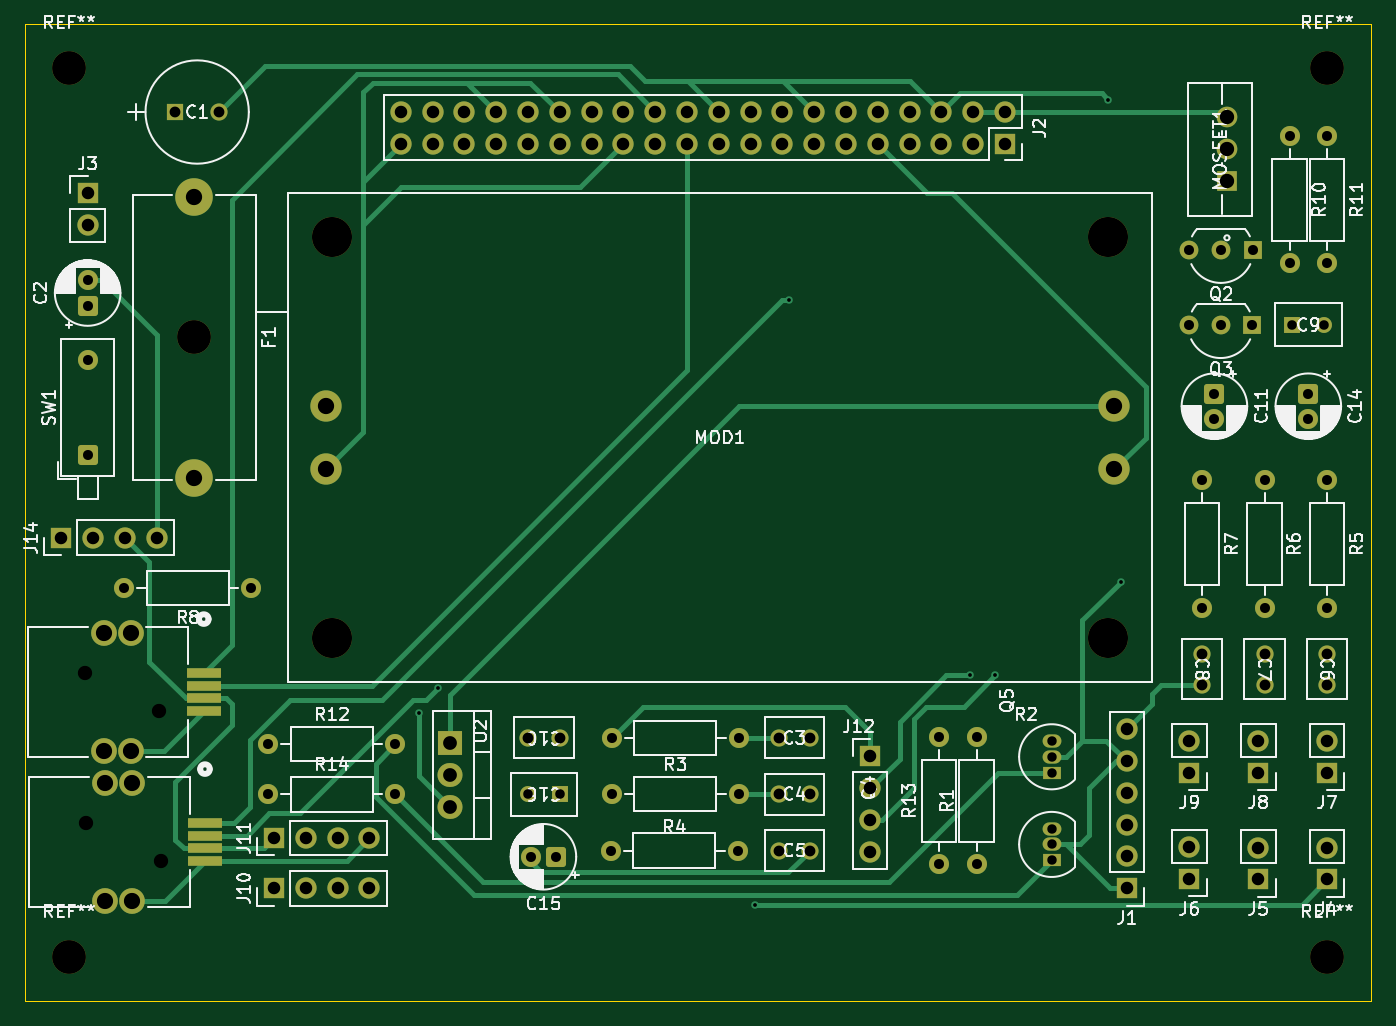
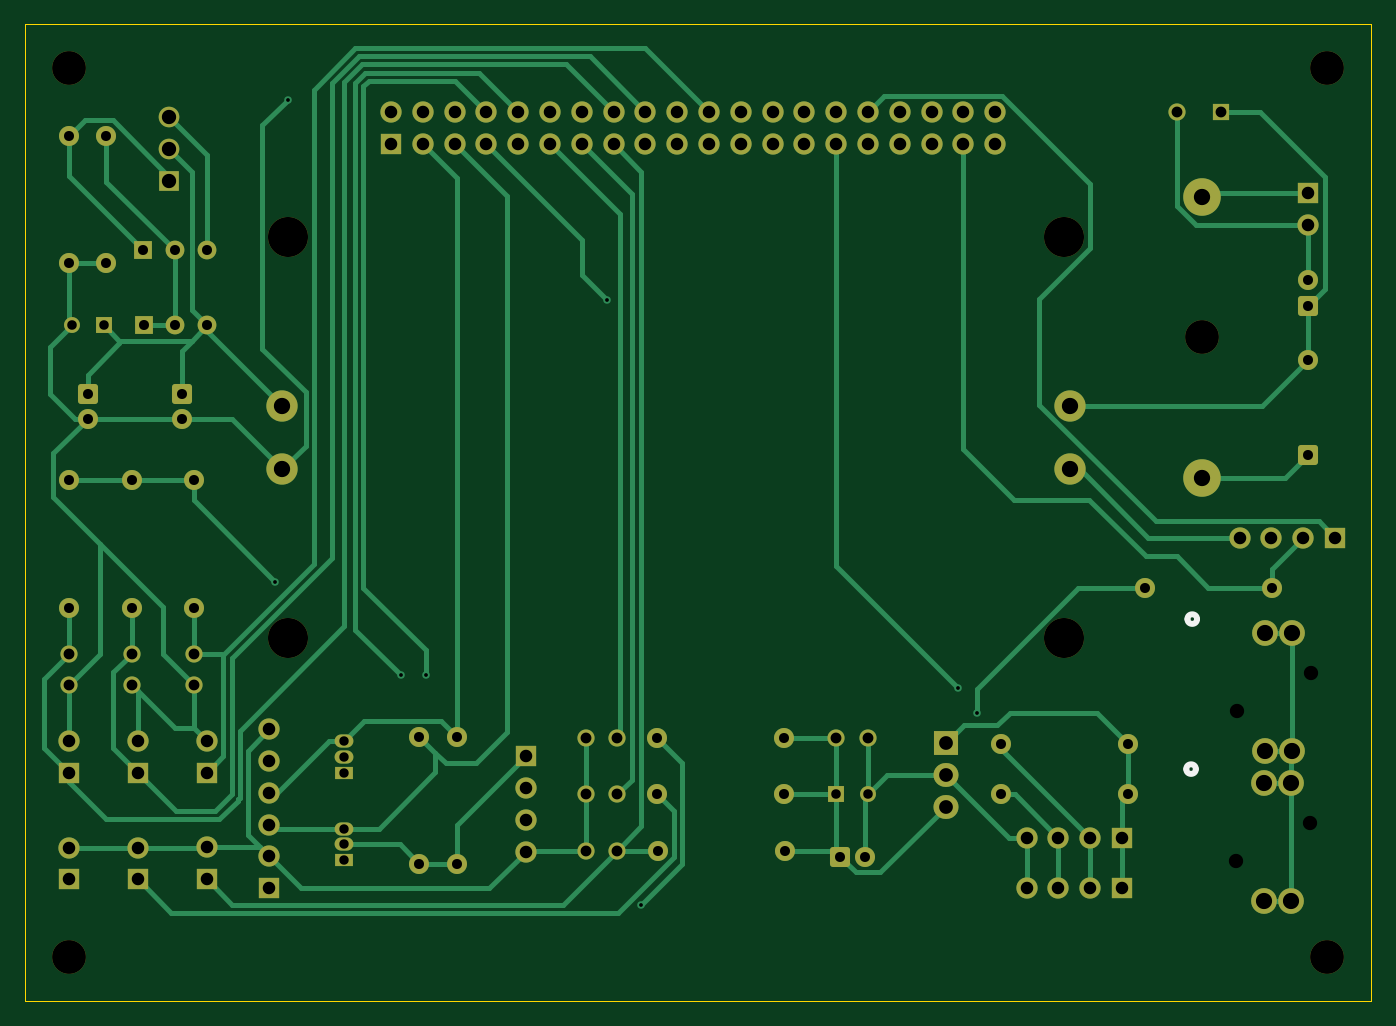
Circuit board: 11 layer files. Board 107.5 x 78.0 mm.
- bottom_copper: SAS_PCBv2-B_Cu.gbr (27257 bytes)
- bottom_mask: SAS_PCBv2-B_Mask.gbr (7594 bytes)
- paste: SAS_PCBv2-B_Paste.gbr (454 bytes)
- bottom_silk: SAS_PCBv2-B_Silkscreen.gbr (811 bytes)
- outline: SAS_PCBv2-Edge_Cuts.gbr (611 bytes)
- top_copper: SAS_PCBv2-F_Cu.gbr (20890 bytes)
- top_mask: SAS_PCBv2-F_Mask.gbr (7836 bytes)
- paste: SAS_PCBv2-F_Paste.gbr (727 bytes)
- top_silk: SAS_PCBv2-F_Silkscreen.gbr (108609 bytes)
- drill: SAS_PCBv2-NPTH.drl (641 bytes)
- drill: SAS_PCBv2-PTH.drl (3432 bytes)

=== bottom_copper: SAS_PCBv2-B_Cu.gbr (27257 bytes, source omitted) ===
=== bottom_mask: SAS_PCBv2-B_Mask.gbr (7594 bytes, source omitted) ===
=== paste: SAS_PCBv2-B_Paste.gbr ===
%TF.GenerationSoftware,KiCad,Pcbnew,10.0.3*%
%TF.CreationDate,2026-07-06T17:14:54-04:00*%
%TF.ProjectId,SAS_PCBv2,5341535f-5043-4427-9632-2e6b69636164,rev?*%
%TF.SameCoordinates,Original*%
%TF.FileFunction,Paste,Bot*%
%TF.FilePolarity,Positive*%
%FSLAX46Y46*%
G04 Gerber Fmt 4.6, Leading zero omitted, Abs format (unit mm)*
G04 Created by KiCad (PCBNEW 10.0.3) date 2026-07-06 17:14:54*
%MOMM*%
%LPD*%
G01*
G04 APERTURE LIST*
G04 APERTURE END LIST*
M02*

=== bottom_silk: SAS_PCBv2-B_Silkscreen.gbr ===
%TF.GenerationSoftware,KiCad,Pcbnew,10.0.3*%
%TF.CreationDate,2026-07-06T17:14:54-04:00*%
%TF.ProjectId,SAS_PCBv2,5341535f-5043-4427-9632-2e6b69636164,rev?*%
%TF.SameCoordinates,Original*%
%TF.FileFunction,Legend,Bot*%
%TF.FilePolarity,Positive*%
%FSLAX46Y46*%
G04 Gerber Fmt 4.6, Leading zero omitted, Abs format (unit mm)*
G04 Created by KiCad (PCBNEW 10.0.3) date 2026-07-06 17:14:54*
%MOMM*%
%LPD*%
G01*
G04 APERTURE LIST*
%ADD10C,0.508000*%
G04 APERTURE END LIST*
%TO.C,J17*%
D10*
X145156700Y-91501800D02*
G75*
G02*
X144394700Y-91501800I-381000J0D01*
G01*
X144394700Y-91501800D02*
G75*
G02*
X145156700Y-91501800I381000J0D01*
G01*
%TO.C,J16*%
X145250300Y-103483384D02*
G75*
G02*
X144488300Y-103483384I-381000J0D01*
G01*
X144488300Y-103483384D02*
G75*
G02*
X145250300Y-103483384I381000J0D01*
G01*
%TD*%
M02*

=== outline: SAS_PCBv2-Edge_Cuts.gbr ===
%TF.GenerationSoftware,KiCad,Pcbnew,10.0.3*%
%TF.CreationDate,2026-07-06T17:14:55-04:00*%
%TF.ProjectId,SAS_PCBv2,5341535f-5043-4427-9632-2e6b69636164,rev?*%
%TF.SameCoordinates,Original*%
%TF.FileFunction,Profile,NP*%
%FSLAX46Y46*%
G04 Gerber Fmt 4.6, Leading zero omitted, Abs format (unit mm)*
G04 Created by KiCad (PCBNEW 10.0.3) date 2026-07-06 17:14:55*
%MOMM*%
%LPD*%
G01*
G04 APERTURE LIST*
%TA.AperFunction,Profile*%
%ADD10C,0.050000*%
%TD*%
G04 APERTURE END LIST*
D10*
X130500000Y-44000000D02*
X238000000Y-44000000D01*
X238000000Y-122000000D01*
X130500000Y-122000000D01*
X130500000Y-44000000D01*
M02*

=== top_copper: SAS_PCBv2-F_Cu.gbr (20890 bytes, source omitted) ===
=== top_mask: SAS_PCBv2-F_Mask.gbr (7836 bytes, source omitted) ===
=== paste: SAS_PCBv2-F_Paste.gbr ===
%TF.GenerationSoftware,KiCad,Pcbnew,10.0.3*%
%TF.CreationDate,2026-07-06T17:14:54-04:00*%
%TF.ProjectId,SAS_PCBv2,5341535f-5043-4427-9632-2e6b69636164,rev?*%
%TF.SameCoordinates,Original*%
%TF.FileFunction,Paste,Top*%
%TF.FilePolarity,Positive*%
%FSLAX46Y46*%
G04 Gerber Fmt 4.6, Leading zero omitted, Abs format (unit mm)*
G04 Created by KiCad (PCBNEW 10.0.3) date 2026-07-06 17:14:54*
%MOMM*%
%LPD*%
G01*
G04 APERTURE LIST*
%ADD10R,2.794000X0.762000*%
G04 APERTURE END LIST*
D10*
%TO.C,J17*%
X144775700Y-95818400D03*
X144775700Y-96818401D03*
X144775700Y-97818399D03*
X144775700Y-98818400D03*
%TD*%
%TO.C,J16*%
X144869300Y-107799984D03*
X144869300Y-108799985D03*
X144869300Y-109799983D03*
X144869300Y-110799984D03*
%TD*%
M02*

=== top_silk: SAS_PCBv2-F_Silkscreen.gbr (108609 bytes, source omitted) ===
=== drill: SAS_PCBv2-NPTH.drl ===
M48
; DRILL file KiCad 10.0.3 date 2026-07-06T17:15:43
; FORMAT={-:-/ absolute / metric / decimal}
; #@! TF.CreationDate,2026-07-06T17:15:43-04:00
; #@! TF.GenerationSoftware,Kicad,Pcbnew,10.0.3
; #@! TF.FileFunction,NonPlated,1,2,NPTH
FMAT,2
METRIC
; #@! TA.AperFunction,NonPlated,NPTH,ComponentDrill
T1C1.143
; #@! TA.AperFunction,NonPlated,NPTH,ComponentDrill
T2C2.700
; #@! TA.AperFunction,NonPlated,NPTH,ComponentDrill
T3C3.200
%
G90
G05
T1
X135.276Y-95.818
X135.369Y-107.8
X141.226Y-98.818
X141.319Y-110.8
T2
X134.0Y-47.5
X134.0Y-118.5
X144.0Y-69.0
X234.5Y-47.5
X234.5Y-118.5
T3
X155.0Y-61.0
X155.0Y-93.0
X217.0Y-61.0
X217.0Y-93.0
M30

=== drill: SAS_PCBv2-PTH.drl ===
M48
; DRILL file KiCad 10.0.3 date 2026-07-06T17:15:43
; FORMAT={-:-/ absolute / metric / decimal}
; #@! TF.CreationDate,2026-07-06T17:15:43-04:00
; #@! TF.GenerationSoftware,Kicad,Pcbnew,10.0.3
; #@! TF.FileFunction,Plated,1,2,PTH
FMAT,2
METRIC
; #@! TA.AperFunction,Plated,PTH,ViaDrill
T1C0.300
; #@! TA.AperFunction,Plated,PTH,ComponentDrill
T2C0.750
; #@! TA.AperFunction,Plated,PTH,ComponentDrill
T3C0.762
; #@! TA.AperFunction,Plated,PTH,ComponentDrill
T4C0.800
; #@! TA.AperFunction,Plated,PTH,ComponentDrill
T5C0.864
; #@! TA.AperFunction,Plated,PTH,ComponentDrill
T6C1.000
; #@! TA.AperFunction,Plated,PTH,ComponentDrill
T7C1.100
; #@! TA.AperFunction,Plated,PTH,ComponentDrill
T8C1.143
; #@! TA.AperFunction,Plated,PTH,ComponentDrill
T9C1.295
; #@! TA.AperFunction,Plated,PTH,ComponentDrill
T10C1.300
%
G90
G05
T1
X162.0Y-99.0
X163.5Y-97.0
X188.8Y-114.3
X191.5Y-66.0
X206.0Y-96.0
X208.0Y-96.0
X217.0Y-50.0
X218.0Y-88.5
T2
X212.5Y-101.23
X212.5Y-102.5
X212.5Y-103.77
X212.5Y-108.23
X212.5Y-109.5
X212.5Y-110.77
T3
X170.678Y-105.486
X173.218Y-105.486
X231.73Y-68.0
X234.27Y-68.0
T4
X135.5Y-64.455
X135.5Y-66.455
X135.512Y-70.79
X135.512Y-78.41
X138.42Y-89.0
X148.58Y-89.0
X149.92Y-101.5
X149.92Y-105.5
X160.08Y-101.5
X160.08Y-105.5
X170.903Y-110.486
X172.903Y-110.486
X177.288Y-109.986
X177.368Y-100.986
X177.368Y-105.486
X187.448Y-109.986
X187.528Y-100.986
X187.528Y-105.486
X203.5Y-100.92
X203.5Y-111.08
X206.5Y-100.92
X206.5Y-111.08
X223.46Y-68.05
X223.47Y-62.05
X224.5Y-80.42
X224.5Y-90.58
X225.5Y-73.5
X225.5Y-75.5
X226.0Y-68.05
X226.01Y-62.05
X228.54Y-68.05
X228.55Y-62.05
X229.5Y-80.42
X229.5Y-90.58
X231.5Y-52.92
X231.5Y-63.08
X233.0Y-73.5
X233.0Y-75.5
X234.5Y-52.92
X234.5Y-63.08
X234.5Y-80.42
X234.5Y-90.58
T5
X142.495Y-51.0
X146.0Y-51.0
X170.698Y-100.986
X173.198Y-100.986
X190.698Y-100.986
X190.698Y-105.486
X190.698Y-109.986
X193.198Y-100.986
X193.198Y-105.486
X193.198Y-109.986
X224.5Y-94.25
X224.5Y-96.75
X229.5Y-94.25
X229.5Y-96.75
X234.5Y-94.25
X234.5Y-96.75
T6
X133.38Y-85.0
X135.5Y-57.5
X135.5Y-60.04
X135.92Y-85.0
X138.46Y-85.0
X141.0Y-85.0
X150.38Y-109.0
X150.38Y-113.0
X152.92Y-109.0
X152.92Y-113.0
X155.46Y-109.0
X155.46Y-113.0
X158.0Y-109.0
X158.0Y-113.0
X160.52Y-51.0
X160.52Y-53.54
X163.06Y-51.0
X163.06Y-53.54
X165.6Y-51.0
X165.6Y-53.54
X168.14Y-51.0
X168.14Y-53.54
X170.68Y-51.0
X170.68Y-53.54
X173.22Y-51.0
X173.22Y-53.54
X175.76Y-51.0
X175.76Y-53.54
X178.3Y-51.0
X178.3Y-53.54
X180.84Y-51.0
X180.84Y-53.54
X183.38Y-51.0
X183.38Y-53.54
X185.92Y-51.0
X185.92Y-53.54
X188.46Y-51.0
X188.46Y-53.54
X191.0Y-51.0
X191.0Y-53.54
X193.54Y-51.0
X193.54Y-53.54
X196.08Y-51.0
X196.08Y-53.54
X198.0Y-102.46
X198.0Y-105.0
X198.0Y-107.54
X198.0Y-110.08
X198.62Y-51.0
X198.62Y-53.54
X201.16Y-51.0
X201.16Y-53.54
X203.7Y-51.0
X203.7Y-53.54
X206.24Y-51.0
X206.24Y-53.54
X208.78Y-51.0
X208.78Y-53.54
X218.5Y-100.3
X218.5Y-102.84
X218.5Y-105.38
X218.5Y-107.92
X218.5Y-110.46
X218.5Y-113.0
X223.5Y-101.235
X223.5Y-103.775
X223.5Y-109.735
X223.5Y-112.275
X229.0Y-101.235
X229.0Y-103.775
X229.0Y-109.748
X229.0Y-112.288
X234.5Y-101.235
X234.5Y-103.775
X234.5Y-109.748
X234.5Y-112.288
T7
X164.448Y-101.406
X164.448Y-103.946
X164.448Y-106.486
T8
X226.5Y-51.42
X226.5Y-53.96
X226.5Y-56.5
T9
X136.776Y-92.618
X136.776Y-102.018
X136.869Y-104.6
X136.869Y-114.0
X138.926Y-92.618
X138.926Y-102.018
X139.019Y-104.6
X139.019Y-114.0
T10
X144.0Y-57.75
X144.0Y-80.25
X154.54Y-74.46
X154.54Y-79.54
X217.46Y-74.46
X217.46Y-79.54
M30
